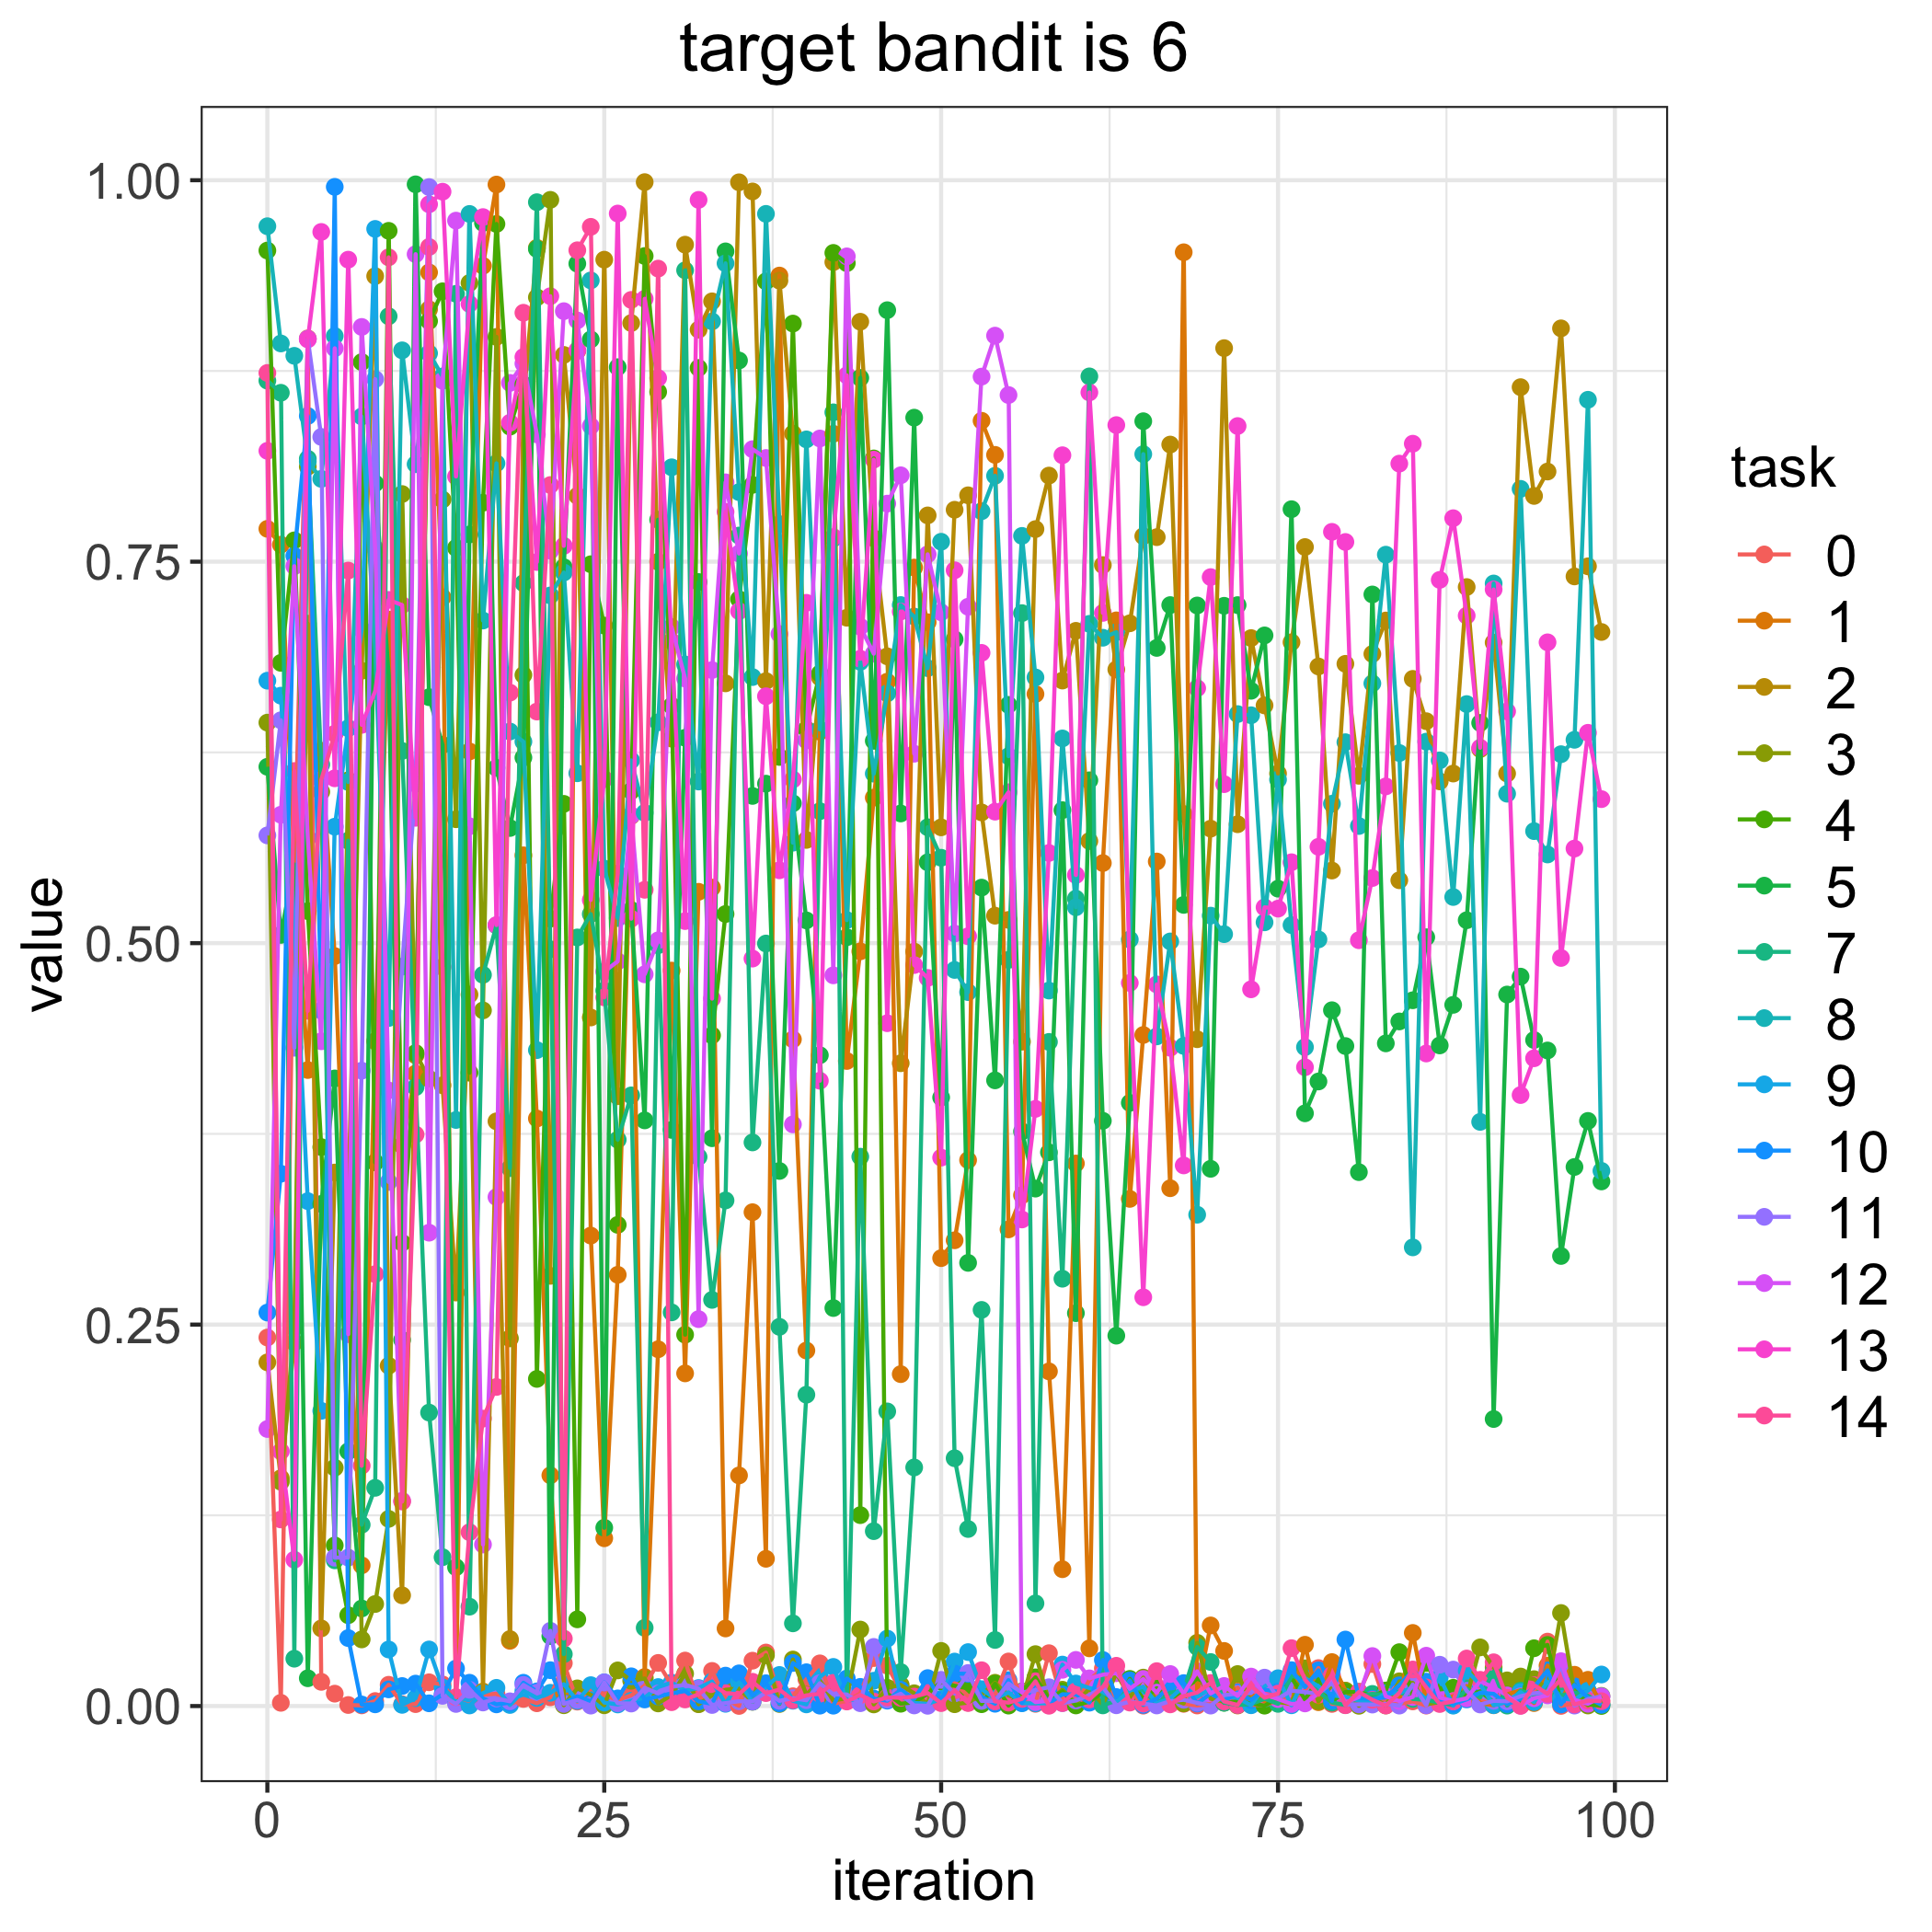

The data file committed next to this chart (first rows):
, 0, 1, 2, 3, 4, 5, 7, 8, 9, 10, 11, 12, 13, 14
0, 0.2415, 0.7715, 0.2253, 0.6445, 0.9539, 0.6156, 0.8686, 0.9698, 0.672, 0.2579, 0.5706, 0.1816, 0.8226, 0.8737
1, 0.002116, 0.7612, 0.1494, 0.147, 0.6837, 0.5054, 0.8607, 0.893, 0.6622, 0.3489, 0.6461, 0.5842, 0.1669, 0.1223
2, 0.5433, 0.5537, 0.2383, 0.2481, 0.764, 0.5516, 0.03103, 0.8849, 0.5104, 0.7538, 0.4314, 0.747, 0.09589, 0.6128
3, 0.8963, 0.4168, 0.7094, 0.8123, 0.521, 0.01822, 0.8174, 0.8157, 0.3309, 0.8455, 0.8959, 0.569, 0.8957, 0.4557
4, 0.01586, 0.6261, 0.05089, 0.5991, 0.3663, 0.3291, 0.6171, 0.8043, 0.1935, 0.4559, 0.8318, 0.4357, 0.9661, 0.607
5, 0.00812, 0.4915, 0.3497, 0.1562, 0.1053, 0.4113, 0.09549, 0.8979, 0.5763, 0.9957, 0.09727, 0.8898, 0.608, 0.6373
6, 0.000686, 0.2677, 0.3316, 0.6067, 0.05953, 0.1669, 0.5671, 0.6056, 0.6409, 0.04455, 0.09728, 0.2437, 0.9479, 0.7442
7, 0.0004495, 0.09222, 0.6785, 0.04367, 0.8808, 0.06395, 0.1189, 0.8452, 0.7056, 0.001004, 0.4164, 0.9038, 0.6431, 0.1575
8, 0.003283, 0.4357, 0.9371, 0.06687, 0.3563, 0.8013, 0.143, 0.6924, 0.9681, 0.001125, 0.8696, 0.7587, 0.6651, 0.2831
9, 0.01394, 0.7121, 0.2231, 0.1227, 0.9668, 0.6756, 0.9108, 0.4509, 0.03707, 0.01093, 0.3435, 0.4034, 0.725, 0.9495
10, 0.001156, 0.3674, 0.07257, 0.7943, 0.3036, 0.24, 0.626, 0.8885, 0.0007929, 0.01312, 0.4846, 0.1345, 0.7216, 0.134
11, 0.001266, 0.4145, 0.4265, 0.428, 0.4277, 0.9973, 0.4056, 0.8139, 0.005168, 0.0147, 0.6045, 0.9515, 0.5821, 0.3746
12, 0.01558, 0.9396, 0.9154, 0.4111, 0.9077, 0.6612, 0.1923, 0.8866, 0.03708, 0.001791, 0.9955, 0.3102, 0.9842, 0.9563
13, 0.01415, 0.7266, 0.4068, 0.7907, 0.9272, 0.6299, 0.09756, 0.8714, 0.01219, 0.007615, 0.006696, 0.8686, 0.9925, 0.4844
14, 0.003082, 0.002533, 0.271, 0.5812, 0.759, 0.091, 0.9256, 0.3841, 0.003193, 0.02461, 0.001385, 0.9735, 0.8058, 0.005867
15, 0.0008678, 0.6256, 0.4663, 0.9327, 0.4151, 0.7678, 0.06513, 0.9779, 0.0003905, 0.01528, 0.01064, 0.5766, 0.9189, 0.1139
16, 0.007427, 0.9439, 0.0095, 0.4559, 0.7886, 0.972, 0.4792, 0.7114, 0.008545, 0.00501, 0.002336, 0.1059, 0.9758, 0.1884
17, 0.008026, 0.9972, 0.3832, 0.8973, 0.9713, 0.6149, 0.5116, 0.8145, 0.01195, 0.001104, 0.004954, 0.3336, 0.5118, 0.2091
18, 0.00124, 0.04276, 0.04391, 0.241, 0.8385, 0.5755, 0.3525, 0.6387, 0.0007067, 0.002236, 0.003107, 0.8672, 0.841, 0.6642
19, 0.004674, 0.5576, 0.8548, 0.6758, 0.8662, 0.6216, 0.7359, 0.632, 0.01002, 0.01526, 0.01384, 0.8798, 0.8841, 0.9131
20, 0.001828, 0.3851, 0.9557, 0.9232, 0.2144, 0.9549, 0.9856, 0.4299, 0.005319, 0.009616, 0.008628, 0.8335, 0.7498, 0.6518
21, 0.005755, 0.1512, 0.2819, 0.9871, 0.516, 0.04585, 0.4959, 0.7279, 0.008695, 0.02351, 0.04931, 0.7572, 0.924, 0.8002
22, 0.02813, 0.008575, 0.8855, 0.0005277, 0.5913, 0.7464, 0.034, 0.7429, 0.01431, 0.001889, 0.001394, 0.9142, 0.7604, 0.04421
23, 0.002909, 0.8882, 0.7931, 0.01159, 0.05683, 0.9453, 0.5037, 0.6113, 0.003413, 0.006411, 0.003987, 0.9081, 0.8885, 0.9541
24, 0.01147, 0.3083, 0.4513, 0.007358, 0.7483, 0.8956, 0.519, 0.9343, 0.01368, 0.003072, 0.000288, 0.8389, 0.5283, 0.9694
25, 0.007145, 0.11, 0.9479, 0.0005008, 0.7081, 0.1169, 0.4689, 0.5489, 0.002254, 0.01554, 0.01546, 0.4813, 0.6075, 0.4644
26, 0.004008, 0.2826, 0.3997, 0.02337, 0.3154, 0.8775, 0.3712, 0.5164, 0.001047, 0.005018, 0.001848, 0.4881, 0.9782, 0.5455
27, 0.007023, 0.5834, 0.9064, 0.01659, 0.5997, 0.5217, 0.4002, 0.6198, 0.003425, 0.01949, 0.001649, 0.5837, 0.516, 0.9216
28, 0.01344, 0.01904, 0.9988, 0.01803, 0.9503, 0.3838, 0.05129, 0.5854, 0.005474, 0.00433, 0.01187, 0.4796, 0.9223, 0.535
29, 0.02827, 0.2338, 0.75, 0.001722, 0.8613, 0.7775, 0.4986, 0.6447, 0.01245, 0.006296, 0.008296, 0.5018, 0.8703, 0.9421
30, 0.01372, 0.482, 0.634, 0.007233, 0.6555, 0.3776, 0.258, 0.8119, 0.01534, 0.008328, 0.0126, 0.7071, 0.6979, 0.002535
31, 0.02982, 0.218, 0.9578, 0.0212, 0.2434, 0.6346, 0.941, 0.6826, 0.01013, 0.009833, 0.01392, 0.6734, 0.5145, 0.004339
32, 0.001385, 0.5336, 0.9021, 0.001206, 0.877, 0.7367, 0.3599, 0.6059, 0.01182, 0.003076, 0.01137, 0.2536, 0.9871, 0.007734
33, 0.02302, 0.5364, 0.9206, 0.007004, 0.4396, 0.3721, 0.2662, 0.9075, 0.0161, 0.001466, 0.0007012, 0.679, 0.4636, 0.01424
34, 0.00444, 0.05085, 0.6703, 0.01064, 0.5191, 0.9534, 0.3314, 0.9455, 0.001481, 0.01994, 0.001936, 0.802, 0.7827, 0.008427
35, 7.680078526059153e-05, 0.1511, 0.9987, 0.01156, 0.7254, 0.8818, 0.7671, 0.7956, 0.01554, 0.02142, 0.003151, 0.7553, 0.7176, 0.00769
36, 0.02974, 0.3237, 0.9926, 0.002793, 0.8003, 0.5965, 0.3694, 0.6744, 0.002911, 0.006769, 0.002975, 0.8237, 0.4899, 0.01592
37, 0.03509, 0.09651, 0.6717, 0.03326, 0.9337, 0.6045, 0.4997, 0.9779, 0.01228, 0.01495, 0.009114, 0.8179, 0.6618, 0.008486
38, 0.006729, 0.9375, 0.9342, 0.001359, 0.622, 0.3507, 0.2485, 0.7746, 0.02038, 0.00171, 0.003392, 0.7026, 0.5477, 0.01077
39, 0.006417, 0.437, 0.834, 0.0305, 0.9061, 0.5916, 0.0542, 0.5658, 0.003478, 0.02824, 0.005167, 0.3812, 0.6073, 0.003888
40, 0.01757, 0.233, 0.5676, 0.007399, 0.6401, 0.5149, 0.204, 0.8301, 0.001095, 0.02216, 0.003812, 0.6329, 0.723, 0.007011
41, 0.02797, 0.6386, 0.6742, 0.01676, 0.6767, 0.4265, 0.5865, 0.6401, 0.01909, 0.000257, 0.015, 0.8307, 0.4098, 0.008086
42, 0.001527, 0.8338, 0.9463, 0.003654, 0.9524, 0.2608, 0.8479, 0.7652, 0.02566, 0.0002365, 0.00758, 0.4789, 0.7661, 0.01518
43, 0.003429, 0.4228, 0.7133, 0.005133, 0.9456, 0.5039, 0.00405, 0.5151, 0.003449, 0.01807, 0.007582, 0.9501, 0.8721, 0.002985
44, 0.008217, 0.4946, 0.9073, 0.05015, 0.1251, 0.8704, 0.3601, 0.6843, 0.005092, 0.01257, 0.001867, 0.7074, 0.6864, 0.007224
45, 0.03144, 0.5954, 0.7654, 0.001068, 0.8177, 0.6326, 0.1146, 0.6111, 0.01658, 0.004889, 0.03875, 0.6897, 0.8169, 0.002983
46, 0.02651, 0.6714, 0.688, 0.012, 0.008191, 0.9148, 0.1931, 0.6637, 0.04421, 0.00352, 0.004227, 0.788, 0.4475, 0.005676
47, 0.00996, 0.2175, 0.4213, 0.01383, 0.001516, 0.585, 0.02229, 0.7216, 0.006215, 0.01071, 0.008045, 0.8066, 0.7173, 0.00538
48, 0.00228, 0.7462, 0.4945, 0.008375, 0.002467, 0.8444, 0.1564, 0.7141, 0.002031, 0.004728, 0.0004025, 0.6241, 0.4856, 0.00621
49, 0.002606, 0.7103, 0.7803, 0.001381, 0.008115, 0.553, 0.576, 0.6802, 0.001448, 0.01831, 0.0001762, 0.7548, 0.4772, 0.008518
50, 0.003513, 0.2936, 0.5759, 0.03615, 0.01589, 0.3988, 0.556, 0.7631, 0.004621, 0.003655, 0.01715, 0.7168, 0.3594, 0.001922
51, 0.01489, 0.3052, 0.784, 0.001199, 0.01327, 0.6991, 0.1624, 0.4824, 0.02915, 0.02129, 0.008206, 0.5063, 0.7444, 0.01022
52, 0.006691, 0.3578, 0.7935, 0.002276, 0.01159, 0.2905, 0.116, 0.4679, 0.03536, 0.02108, 0.02167, 0.7205, 0.5045, 0.001993
53, 0.003503, 0.8424, 0.5857, 0.00741, 0.001208, 0.5364, 0.2596, 0.7831, 0.01105, 0.006076, 0.00336, 0.8713, 0.6902, 0.02346
54, 0.007584, 0.82, 0.518, 0.01526, 0.01462, 0.4101, 0.04331, 0.8063, 0.004907, 0.001504, 0.003408, 0.8981, 0.5862, 0.003031
55, 0.02921, 0.3124, 0.5152, 0.006939, 0.0002934, 0.6561, 0.489, 0.6225, 0.008941, 0.01697, 0.01477, 0.8592, 0.5989, 0.002228
56, 0.002761, 0.3348, 0.4354, 0.00429, 0.009589, 0.3766, 0.7163, 0.7669, 0.001823, 0.002095, 0.00886, 0.009106, 0.3189, 0.004722
57, 0.001466, 0.6633, 0.7713, 0.03403, 0.01881, 0.3391, 0.0673, 0.6741, 0.001791, 0.01474, 0.01049, 0.002596, 0.3914, 0.01625
58, 0.03464, 0.2193, 0.8064, 0.003241, 0.004696, 0.3629, 0.4353, 0.4689, 0.001798, 0.001848, 0.01233, 0.003423, 0.5591, 0.0002017
59, 0.002705, 0.08968, 0.6721, 0.0107, 0.009567, 0.5872, 0.2801, 0.6342, 0.02718, 0.007689, 0.001942, 0.02375, 0.8198, 0.001968
... 40 more rows
